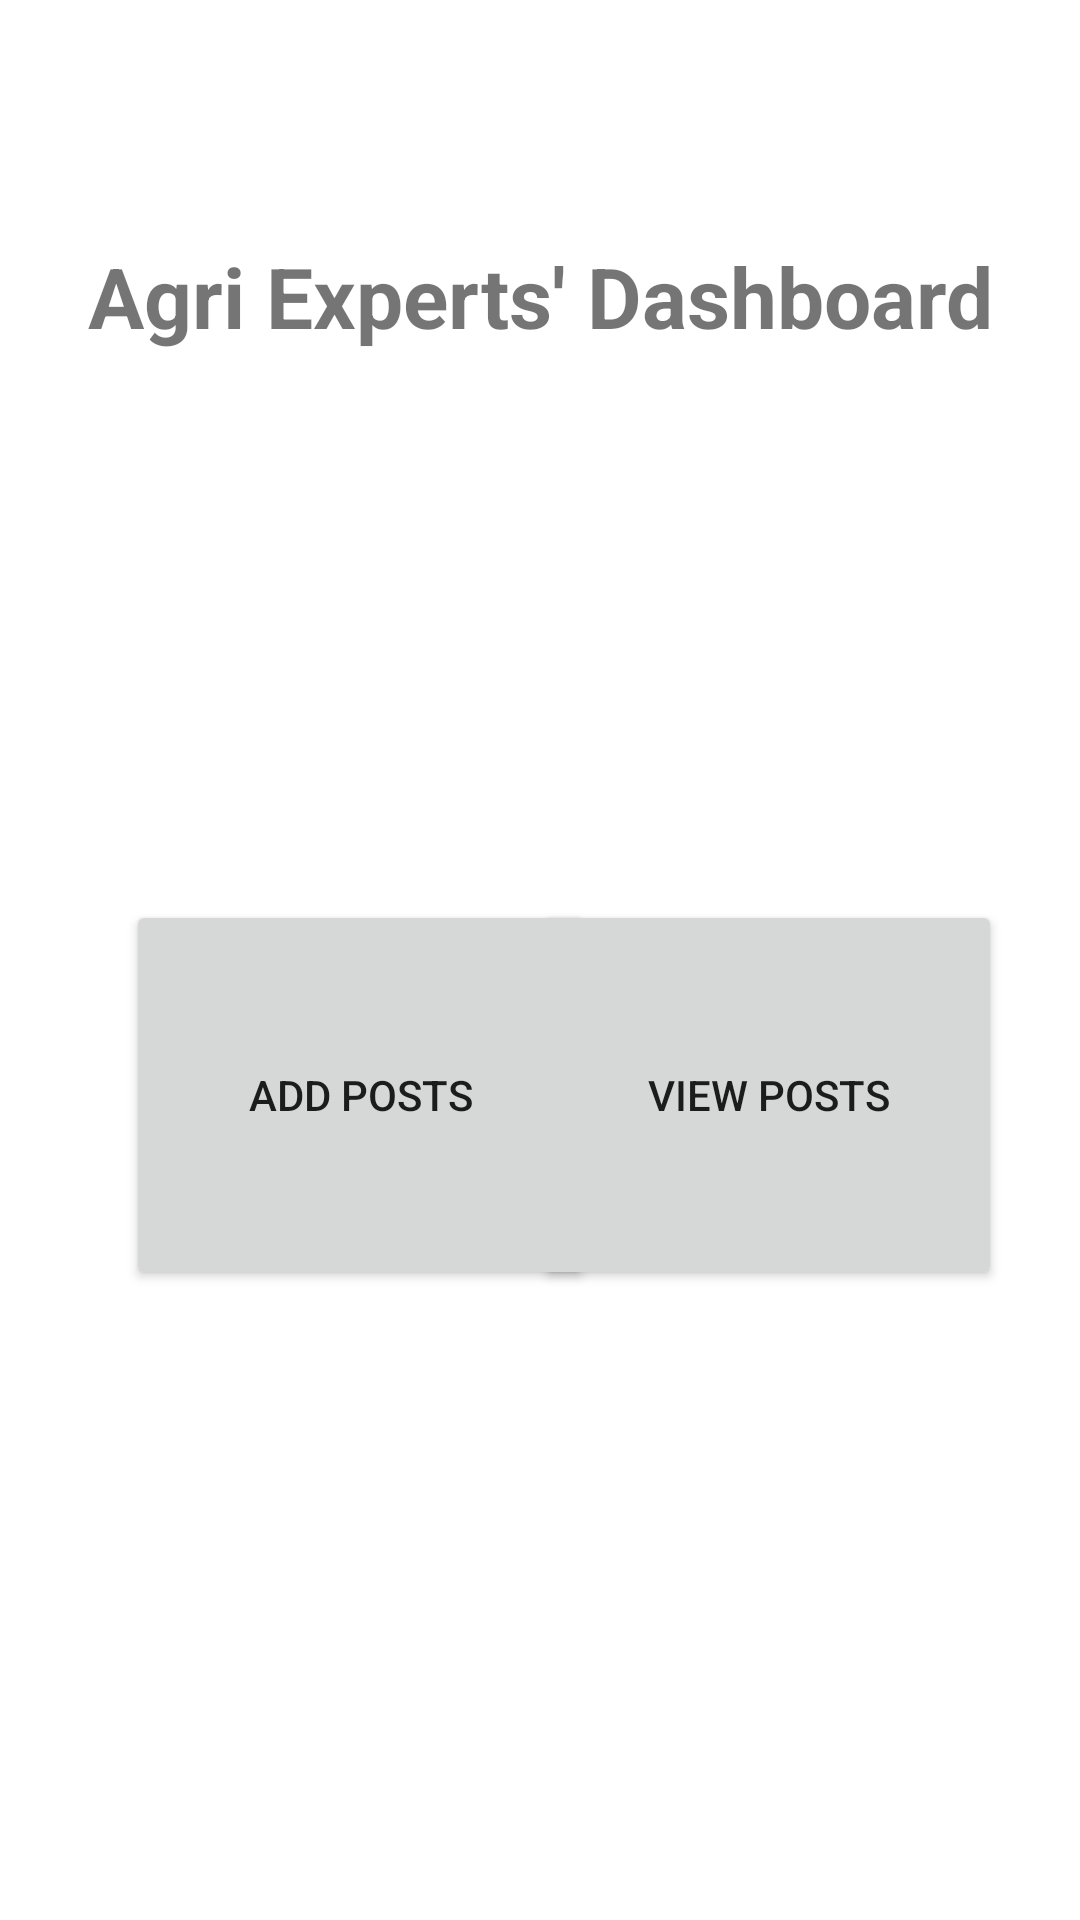

Reconstruct the res/layout file that produces this screen, plus the resources it refers to.
<!-- AndroidManifest.xml: application theme Theme.KFireSquad -->
<!-- res/layout/activity_experts_actions.xml -->
<?xml version="1.0" encoding="utf-8"?>
<androidx.constraintlayout.widget.ConstraintLayout xmlns:android="http://schemas.android.com/apk/res/android"
    xmlns:app="http://schemas.android.com/apk/res-auto"
    xmlns:tools="http://schemas.android.com/tools"
    android:layout_width="match_parent"
    android:layout_height="match_parent"
    tools:context=".activites.ExpertActionsActivity">

        <TextView
            android:id="@+id/textView"
            android:layout_width="wrap_content"
            android:layout_height="wrap_content"
            android:text="Agri Experts' Dashboard"
            android:layout_marginTop="80dp"
            android:textSize="28sp"
            android:gravity="center"
            android:textStyle="bold"
            app:layout_constraintEnd_toEndOf="parent"
            app:layout_constraintStart_toStartOf="parent"
            app:layout_constraintTop_toTopOf="parent" />

        <Button
            android:id="@+id/btnInsertData"
            android:layout_width="156dp"
            android:layout_height="130dp"
            android:layout_marginStart="8dp"
            android:layout_marginTop="300dp"
            android:text="Add Posts"
            app:layout_constraintEnd_toEndOf="parent"
            app:layout_constraintHorizontal_bias="0.174"
            app:layout_constraintStart_toStartOf="parent"
            app:layout_constraintTop_toTopOf="parent" />

        <Button
            android:id="@+id/btnFetchData"
            android:layout_width="156dp"
            android:layout_height="130dp"
            android:layout_marginStart="50dp"
            android:layout_marginTop="300dp"
            android:text="View Posts"
            app:layout_constraintEnd_toEndOf="parent"
            app:layout_constraintHorizontal_bias="0.831"
            app:layout_constraintStart_toStartOf="parent"
            app:layout_constraintTop_toTopOf="parent" />


        
















































































































































































































</androidx.constraintlayout.widget.ConstraintLayout>
<!-- resources referenced by this layout -->
<resources>
  <!-- drawable arrow: png bitmap (drawable, 253 bytes) -->
  <!-- drawable contactme: png bitmap (drawable, 484 bytes) -->
  <!-- drawable logout: png bitmap (drawable, 357 bytes) -->
  <!-- drawable mylist: png bitmap (drawable, 477 bytes) -->
  <!-- drawable notification1: png bitmap (drawable, 436 bytes) -->
  <!-- drawable profile1: png bitmap (drawable, 1290 bytes) -->
  <style name="Theme.KFireSquad" parent="Theme.MaterialComponents.DayNight.NoActionBar">
          
          <item name="colorPrimary">@color/green</item>
          <item name="colorPrimaryVariant">@color/green</item>
          <item name="colorOnPrimary">@color/white</item>
          
          <item name="colorSecondary">@color/teal_200</item>
          <item name="colorSecondaryVariant">@color/teal_700</item>
          <item name="colorOnSecondary">@color/black</item>
          
          <item name="android:statusBarColor">@color/white</item>
          
      </style>
  <color name="green">#31A05F</color>
  <color name="white">#FFFFFFFF</color>
  <color name="teal_200">#FF03DAC5</color>
  <color name="teal_700">#FF018786</color>
  <color name="black">#FF000000</color>
</resources>
